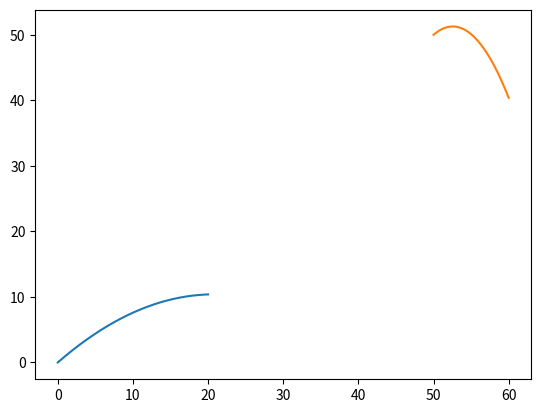

Source code (Python):
import math
import matplotlib.pyplot as mpp

MODEL_G = 9.81
MODEL_DT = 0.001

class Body:
    def __init__(self, x, y, vx, vy):
        self.x = x
        self.y = y
        self.vx = vx
        self.vy = vy

        self.trajektory_x = []
        self.trajektory_y = []

    def advance(self):
        self.trajektory_x.append(self.x)
        self.trajektory_y.append(self.y)

        self.x += self.vx * MODEL_DT
        self.y += self.vy * MODEL_DT
        self.vy -= MODEL_G * MODEL_DT


class Rocket(Body):
    def __init__(self, x, y, vx, vy, a, m, vm):
        super().__init__(x, y, vx, vy)
        self.a = a
        self.m = m
        self.vm = vm

    def advance(self):
        super().advance()
        if self.m > 0:
            if self.m - self.vm * MODEL_DT > 0:
                self.m -= self.vm * MODEL_DT
            else:
                self.m = 0
            self.vy += self.a * MODEL_DT


r = Rocket(0, 0, 10, 10, 5, 500, 100)
b = Body(50, 50, 5, 5)
time = 0

while time < 2:
    r.advance()
    b.advance()
    time += MODEL_DT

mpp.plot(r.trajektory_x, r.trajektory_y)
mpp.show()

mpp.plot(b.trajektory_x, b.trajektory_y)
mpp.show()
